Labelled photos from "data", an image-classification folder in rishireddy1122/waste-classification. The possible labels are: cardboard, glass, litter, metal, paper, plastic.

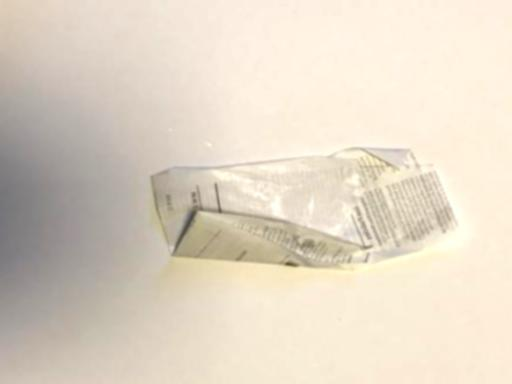
Label: metal

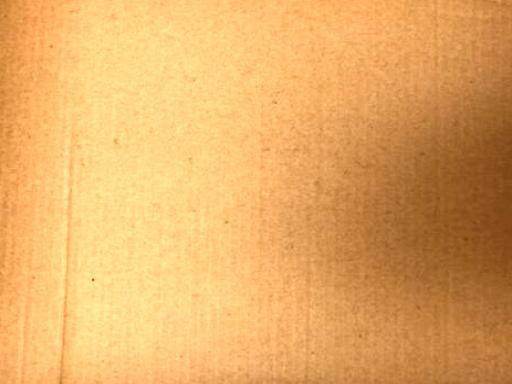
Label: cardboard

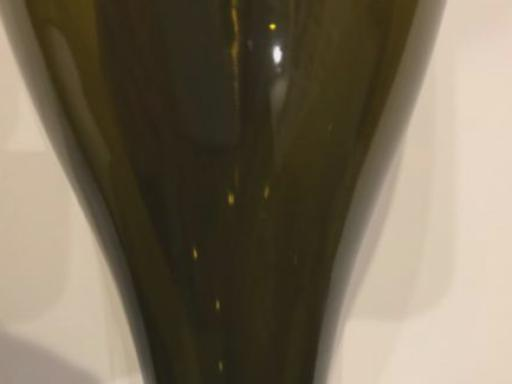
Label: glass

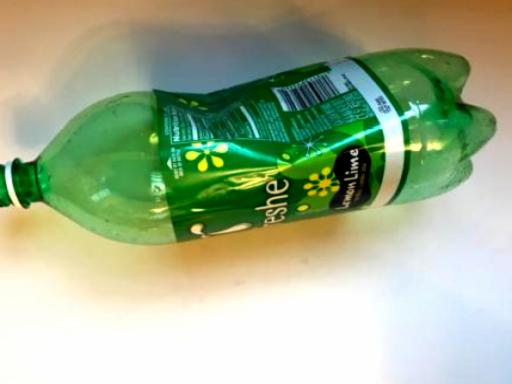
Label: plastic

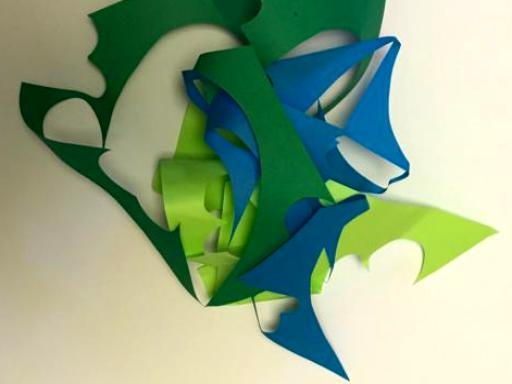
Label: paper

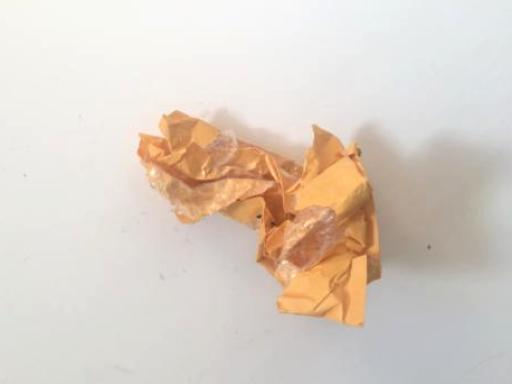
Label: litter
